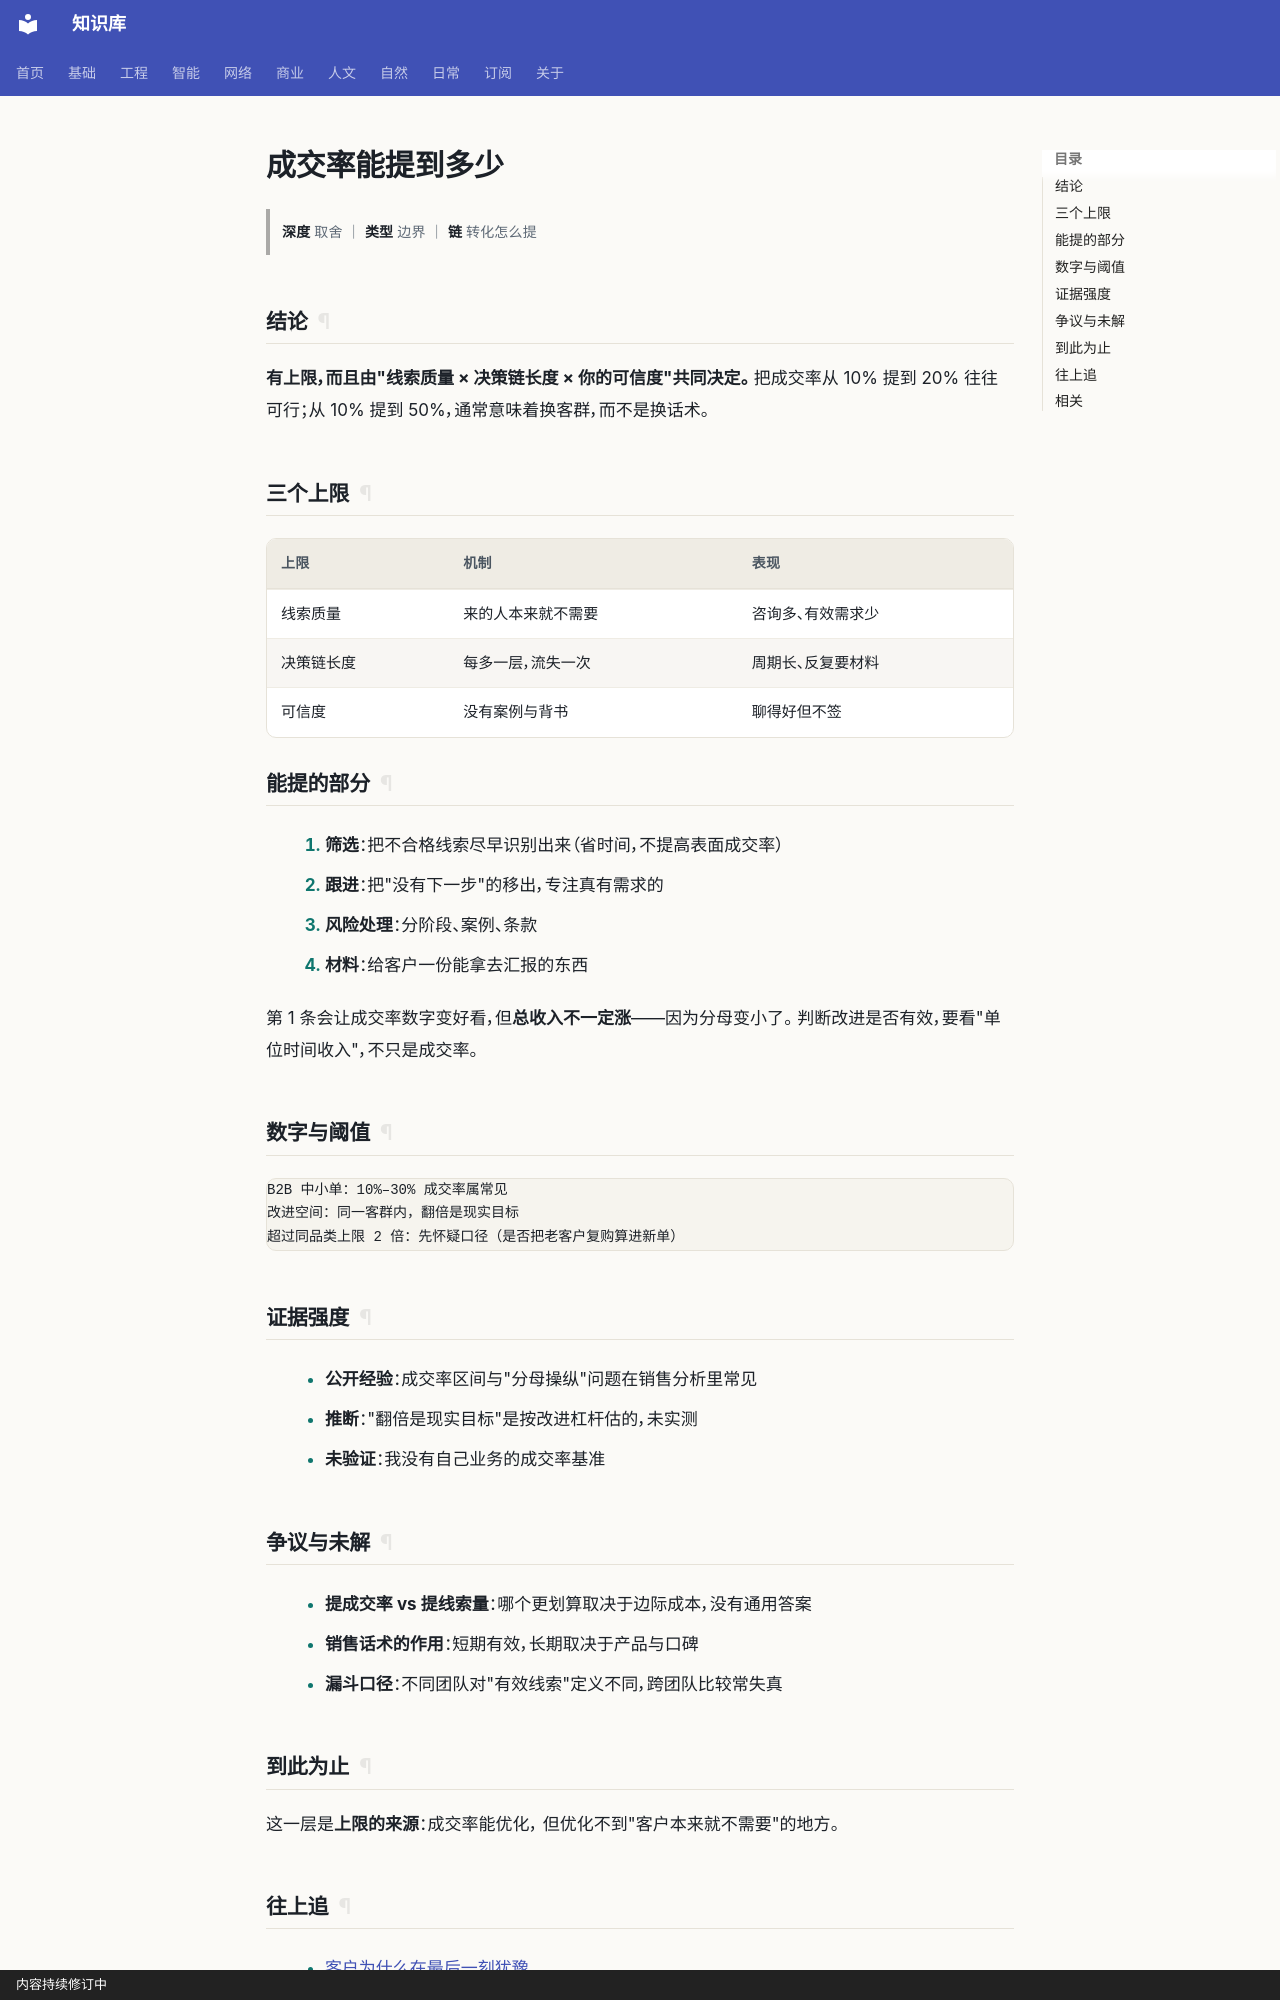

repository: gh503/kb · page: 商业/运营/成交率能提到多少/index.html · generator: mkdocs · copyright: 内容持续修订中

# 成交率能提到多少

> **深度** 取舍 ｜ **类型** 边界 ｜ **链** 转化怎么提

## 结论

**有上限，而且由"线索质量 × 决策链长度 × 你的可信度"共同决定。**
把成交率从 10% 提到 20% 往往可行；从 10% 提到 50%，通常意味着换客群，而不是换话术。

## 三个上限

| 上限 | 机制 | 表现 |
| --- | --- | --- |
| 线索质量 | 来的人本来就不需要 | 咨询多、有效需求少 |
| 决策链长度 | 每多一层，流失一次 | 周期长、反复要材料 |
| 可信度 | 没有案例与背书 | 聊得好但不签 |

## 能提的部分

1. **筛选**：把不合格线索尽早识别出来（省时间，不提高表面成交率）
2. **跟进**：把"没有下一步"的移出，专注真有需求的
3. **风险处理**：分阶段、案例、条款
4. **材料**：给客户一份能拿去汇报的东西

第 1 条会让成交率数字变好看，但**总收入不一定涨**——因为分母变小了。
判断改进是否有效，要看"单位时间收入"，不只是成交率。

## 数字与阈值

```text
B2B 中小单：10%–30% 成交率属常见
改进空间：同一客群内，翻倍是现实目标
超过同品类上限 2 倍：先怀疑口径（是否把老客户复购算进新单）
```

## 证据强度

- **公开经验**：成交率区间与"分母操纵"问题在销售分析里常见
- **推断**："翻倍是现实目标"是按改进杠杆估的，未实测
- **未验证**：我没有自己业务的成交率基准

## 争议与未解

- **提成交率 vs 提线索量**：哪个更划算取决于边际成本，没有通用答案
- **销售话术的作用**：短期有效，长期取决于产品与口碑
- **漏斗口径**：不同团队对"有效线索"定义不同，跨团队比较常失真
